Dataset: cbis-ddsm (GitHub, RichardObi/mammo_dp). Classes: is benign false, benign.

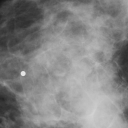
Label: is benign false

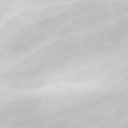
Label: benign

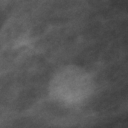
Label: is benign false

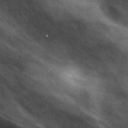
Label: benign

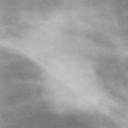
Label: is benign false

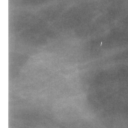
Label: benign
